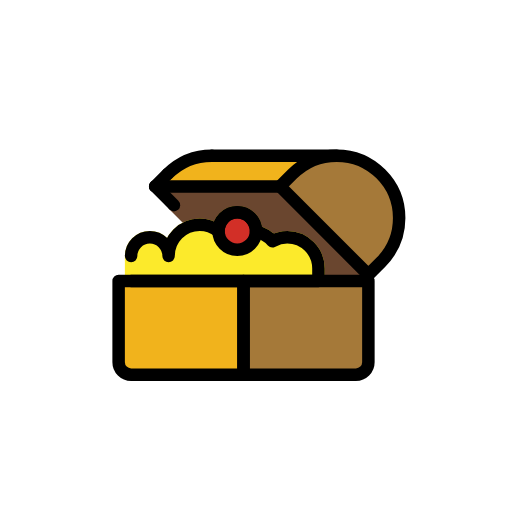
t = 0.00 s
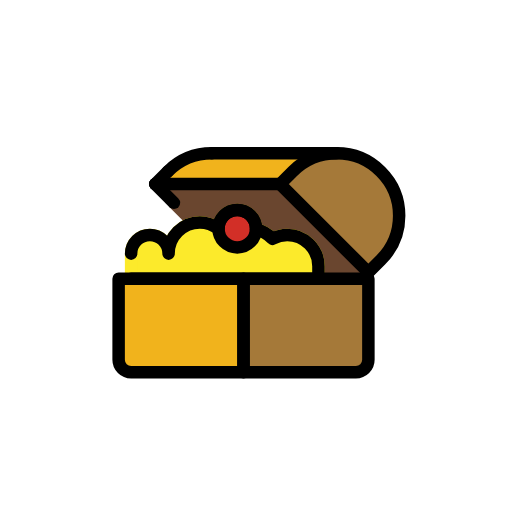
t = 0.48 s
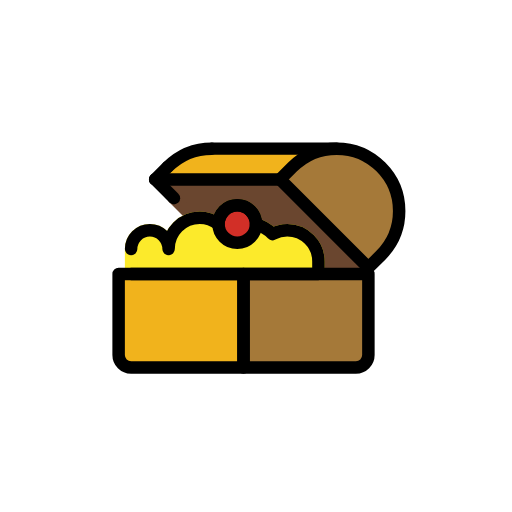
t = 1.43 s
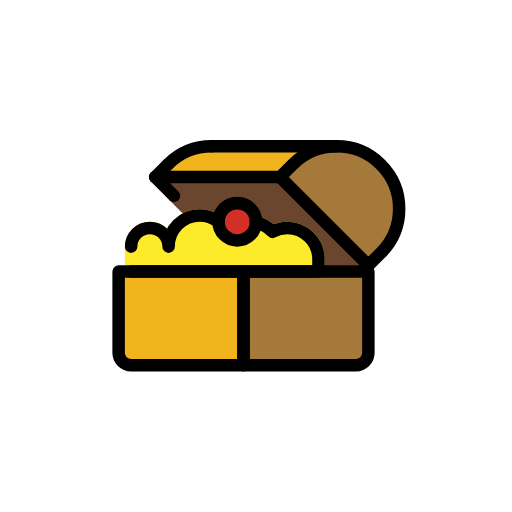
t = 1.90 s
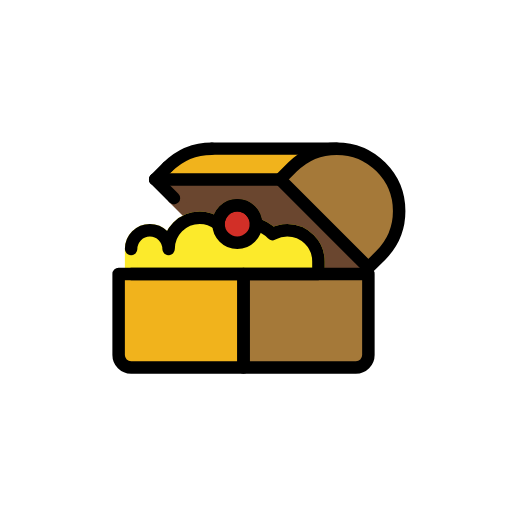
t = 2.38 s
t = 3.33 s: frame unchanged from t = 0.48 s, image omitted

The animated SVG that drew these frames (rendered in a browser with its animation timeline set to each time). Animation: 1 SMIL element (animateTransform=1); one cycle of 3.80 s, repeats indefinitely.

<?xml version='1.0' encoding='utf-8'?>
<svg xmlns="http://www.w3.org/2000/svg" id="emoji" viewBox="-5 -5 82 82" version="1.1" width="200" height="200" role="img">
  <title>OpenMoji: treasure chest</title><g><g id="color" transform="translate(0 .00010023)">
    <polygon fill="#6a462f" points="19.858 24.858 34 39 34 40 54 40 54 39 39.858 24.858" />
    <line x1="25.858" x2="22.858" y1="30.858" y2="27.858" fill="none" stroke="#6a462f" stroke-linecap="round" stroke-linejoin="round" stroke-width="2" />
    <path fill="#fcea2b" stroke="#fcea2b" stroke-linecap="round" stroke-linejoin="round" stroke-width="2" d="m46 38c0-2.7614-2.2386-5-5-5-0.8615 0-1.6597 0.2378-2.3672 0.6215-0.696-0.7535-1.5977-1.3116-2.6428-1.5217 0.0012-0.0339 0.0101-0.0656 0.0101-0.0998 0-1.6569-1.3431-3-3-3s-3 1.3431-3 3c0 0.0085 0.0024 0.0163 0.0025 0.0247-0.8381-0.6343-1.8704-1.0247-3.0025-1.0247-2.7614 0-5 2.2386-5 5 0-1.6569-1.3431-3-3-3s-3 1.3431-3 3v4h30v-2z" />
    <path fill="#a57939" d="m34 40h20v13c0 1.1038-0.8962 2-2 2h-18z" />
    <path fill="#a57939" d="m41.858 22.858c1.9526-1.9526 4.5118-2.9289 7.0711-2.9289s5.1185 0.9763 7.0711 2.9289 2.9289 4.5118 2.9289 7.071-0.9763 5.1185-2.9289 7.0711l-2 2-14.142-14.142 2-2z" />
    <path fill="#f1b31c" d="m14 40h20v15h-18c-1.1038 0-2-0.8962-2-2z" />
    <path fill="#f1b31c" d="m21.858 22.858-2 2h20l2-2c1.9526-1.9526 4.5118-2.9289 7.0711-2.9289h-20c-2.5592 0-5.1184 0.9763-7.0711 2.9289z" />
    <circle cx="33" cy="32" r="3" fill="#d22f27" />
  </g>
  <g id="line" transform="translate(0 .00010023)" fill="none" stroke="#000" stroke-linecap="round" stroke-linejoin="round" stroke-width="2">
    <path d="m14 40h20v15h-18c-1.1038 0-2-0.8962-2-2z" />
    <path d="m34 40h20v13c0 1.1038-0.8962 2-2 2h-18z" />
    <path d="m41.858 22.858c1.9526-1.9526 4.5118-2.9289 7.0711-2.9289s5.1185 0.9763 7.0711 2.9289 2.9289 4.5118 2.9289 7.071-0.9763 5.1185-2.9289 7.0711l-2 2-14.142-14.142 2-2z" />
    <line x1="22.858" x2="19.858" y1="27.858" y2="24.858" />
    <path d="m21.858 22.858c1.9526-1.9526 4.5118-2.9289 7.0711-2.9289" />
    <line x1="28.929" x2="48.929" y1="19.929" y2="19.929" />
    <line x1="19.858" x2="39.858" y1="24.858" y2="24.858" />
    <line x1="21.858" x2="19.858" y1="22.858" y2="24.858" />
    <path d="m16 40h30v-2c0-2.7614-2.2386-5-5-5-0.8615 0-1.6597 0.2378-2.3672 0.6215-0.696-0.7535-1.5977-1.3116-2.6428-1.5217 0.0012-0.0339 0.0101-0.0656 0.0101-0.0998 0-1.6569-1.3431-3-3-3s-3 1.3431-3 3c0 0.0085 0.0024 0.0163 0.0025 0.0247-0.8381-0.6343-1.8704-1.0247-3.0025-1.0247-2.7614 0-5 2.2386-5 5 0-1.6569-1.3431-3-3-3s-3 1.3431-3 3" />
    <circle cx="33" cy="32" r="3" />
  </g>
<animateTransform attributeName="transform" type="translate" values="0 0;0 -1.5;0 0" dur="3.8s" repeatCount="indefinite" /></g></svg>
